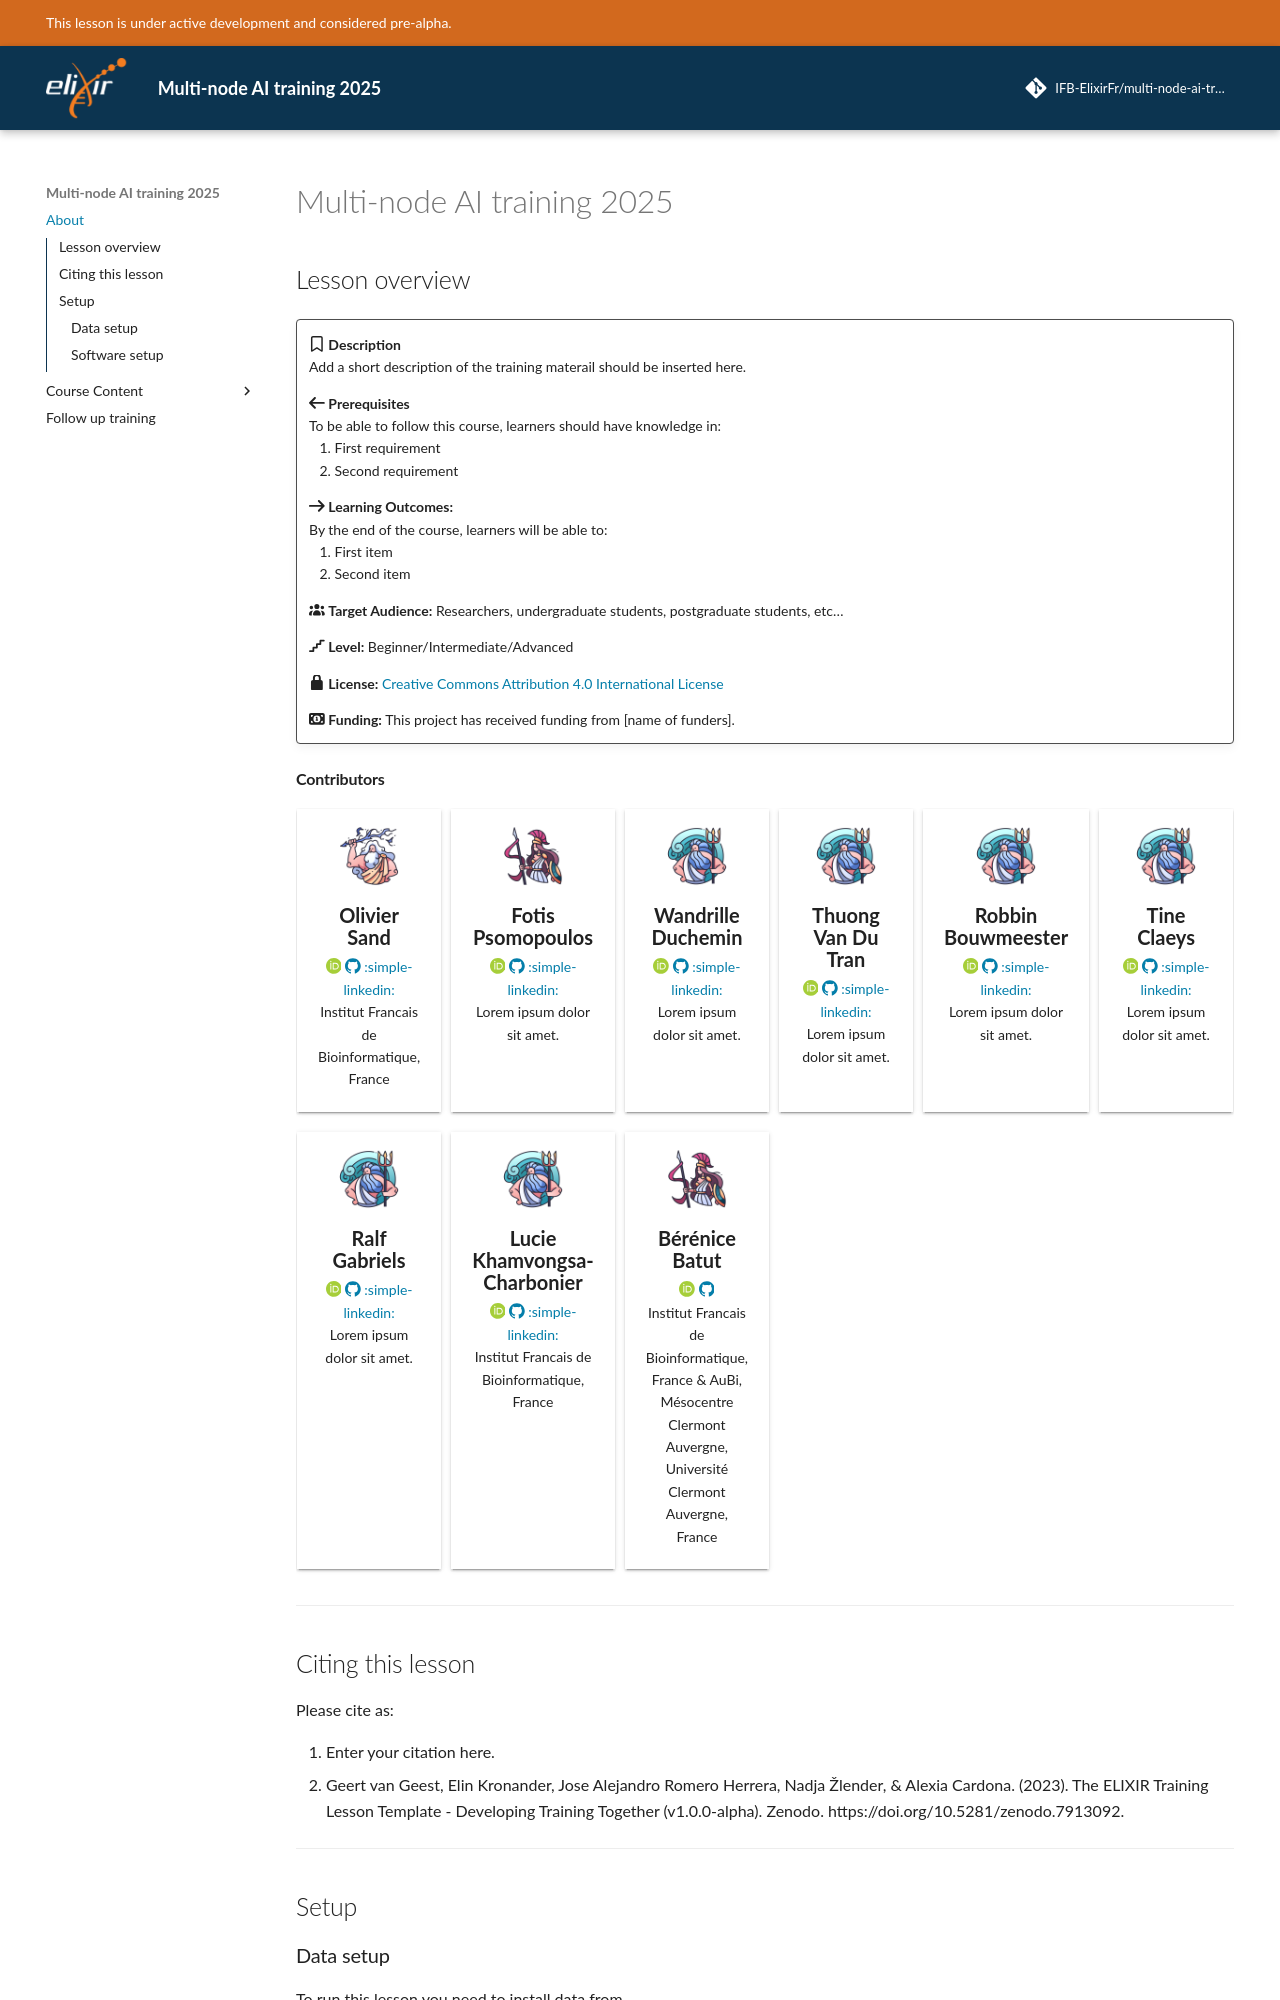

repository: IFB-ElixirFr/multi-node-ai-training-2025 · page: index.html · generator: mkdocs

# Multi-node AI training 2025

## Lesson overview

!!! overview ""
    :fontawesome-regular-bookmark: **Description**  
    Add a short description of the training materail should be inserted here. 
    
    </br>
    
    :fontawesome-solid-arrow-left: **Prerequisites**  
    To be able to follow this course, learners should have knowledge in:  
    &emsp;1. First requirement  
    &emsp;2. Second requirement  
    
    </br>
    
    :fontawesome-solid-arrow-right: **Learning Outcomes:**  
    By the end of the course, learners will be able to:  
    &emsp;1. First item  
    &emsp;2. Second item  
    
    </br>
    
    :fontawesome-solid-users: **Target Audience:** Researchers, undergraduate students, postgraduate students, etc...  
    </br>
    
    :fontawesome-solid-stairs: **Level:** Beginner/Intermediate/Advanced  
    
    :fontawesome-solid-lock: **License:** [Creative Commons Attribution 4.0 International License](https://creativecommons.org/licenses/by/4.0/)  
    
    :fontawesome-solid-money-bill-1: **Funding:** This project has received funding from [name of funders].  

    [comment]: # (Property in Bioschema: description)
    [comment]: # (Property in Bioschema: coursePrequsites)
    [comment]: # (Property in Bioschema: teaches)
    [comment]: # (Property in Bioschema: audience)
    [comment]: # (Property in Bioschema: educationalLevel)
    [comment]: # (Property in Biochema: licence)
    [comment]: # (This is an example for CONVERGE)

#### Contributors

[cards class_name="contributors" cols="6"(./docs/assets/cards/contributor_cards.yaml)]

---
